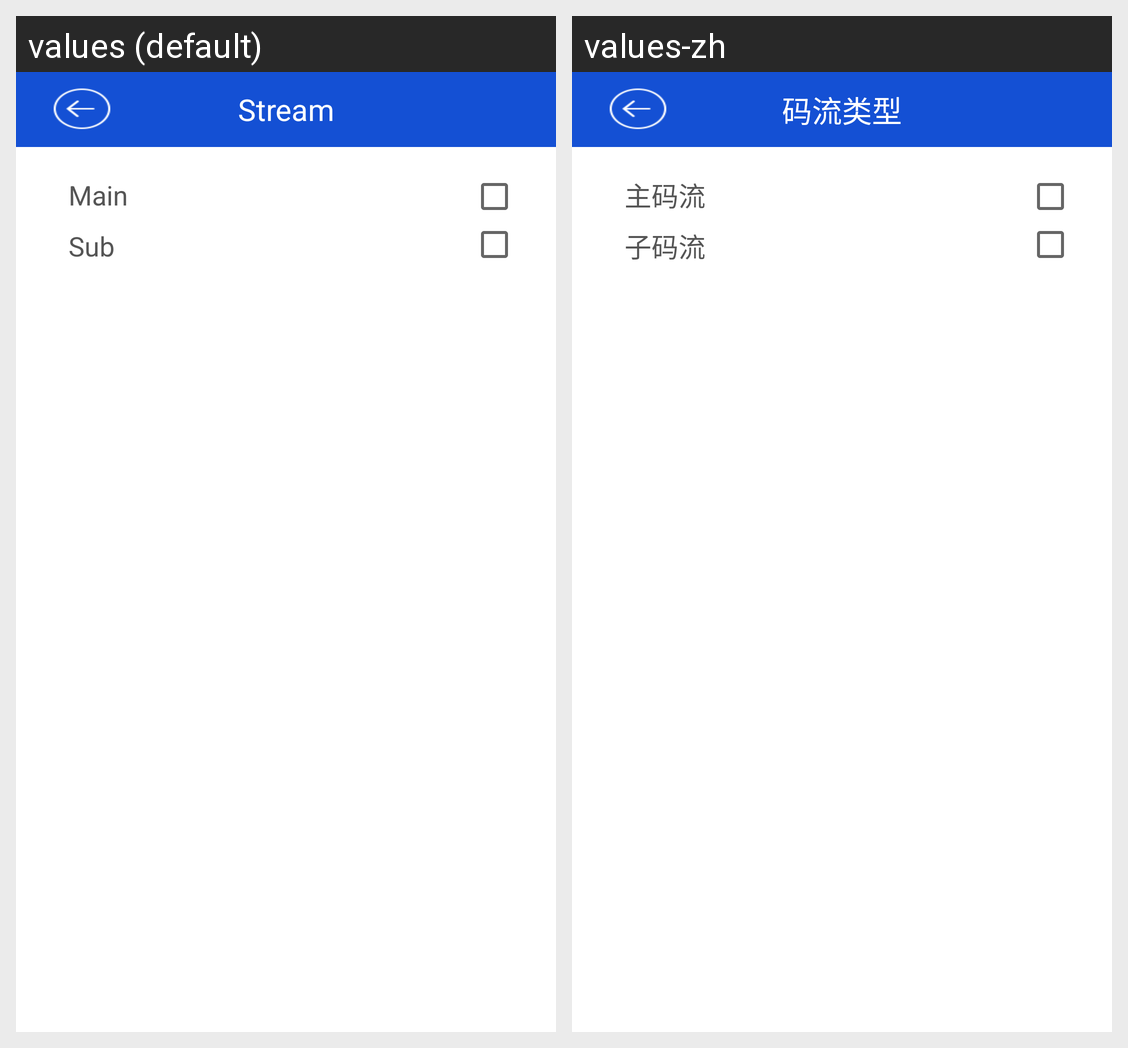

This grid shows one Android layout under two languages. Give, for every string resource on the screen, its name, the default text and each shown locale's text.
Android screen res/layout/ac_stream_select.xml rendered under 2 locales, left to right: values (default), values-zh. Device: Nexus 5 (rendered at 1080×1920; each locale shown at half size, 540×960, under a caption strip naming it); theme AppTheme.
Strings drawn on this screen, with the default value and each locale's value (text and hints the layout hard-codes, and strings that could not be matched under every locale, appear in the picture but are not listed):

streamtype1
  values: Stream
  values-zh: 码流类型

maintype
  values: Main
  values-zh: 主码流

subtype
  values: Sub
  values-zh: 子码流
